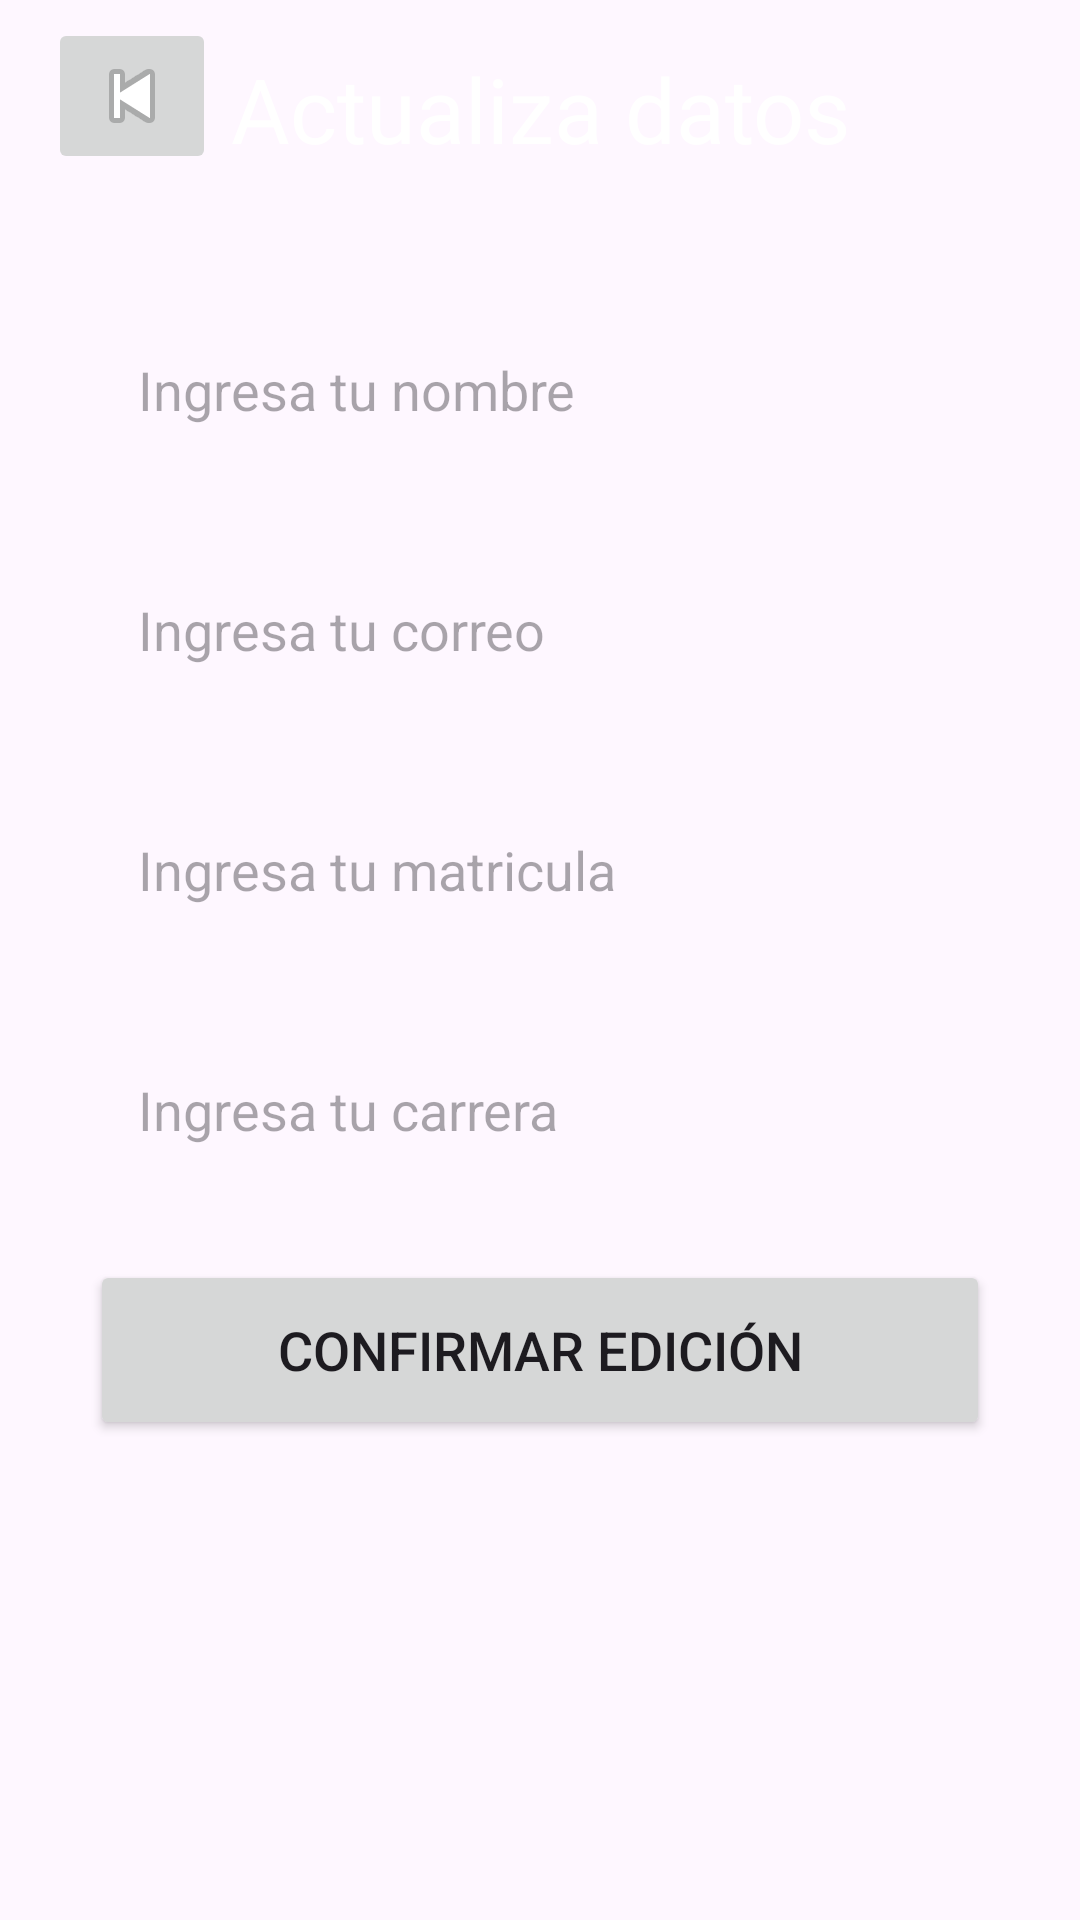

Android layout source for this screen:
<!-- AndroidManifest.xml: application theme Theme.CRUDCARRERA -->
<!-- res/layout/activity_update.xml -->
<?xml version="1.0" encoding="utf-8"?>
<androidx.constraintlayout.widget.ConstraintLayout
    xmlns:android="http://schemas.android.com/apk/res/android"
    xmlns:app="http://schemas.android.com/apk/res-auto"
    xmlns:tools="http://schemas.android.com/tools"
    android:id="@+id/main"
    android:layout_width="match_parent"
    android:layout_height="wrap_content"
    android:orientation="vertical"
    android:gravity="center_vertical"
    tools:context=".UpdateActivity"
    >
    <androidx.appcompat.widget.Toolbar
        android:id="@+id/toolbar"
        android:layout_width="match_parent"
        android:layout_height="?attr/actionBarSize"
        android:background="?attr/colorPrimary"
        app:layout_constraintTop_toTopOf="parent"
        app:layout_constraintStart_toStartOf="parent">

        <ImageButton
            android:id="@+id/backButton"
            android:layout_width="wrap_content"
            android:layout_height="wrap_content"
            android:src="@android:drawable/ic_media_previous" /> 

    </androidx.appcompat.widget.Toolbar>
    <TextView
        android:id="@+id/title"
        android:layout_width="match_parent"
        android:layout_height="wrap_content"
        android:text="Actualiza datos"
        android:textSize="30sp"
        android:textAlignment="center"
        android:textColor="@color/white"
        android:padding="16dp" />

    <LinearLayout
        android:layout_width="match_parent"
        android:layout_height="wrap_content"
        android:orientation="vertical"
        android:layout_marginTop="300dp"
        android:gravity="center_horizontal"
        android:padding="20dp">


        <EditText
            android:layout_width="match_parent"
            android:layout_height="60dp"
            android:id="@+id/updateNombre"
            android:background="@drawable/gray_border"
            android:layout_marginTop="80dp"
            android:hint="Ingresa tu nombre"
            android:layout_marginEnd="10dp"
            android:layout_marginStart="10dp"
            android:gravity="start|center_vertical"
            android:padding="16dp"
            android:textColor="@color/white"/>
        <EditText
            android:layout_width="match_parent"
            android:layout_height="60dp"
            android:id="@+id/updateCorreo"
            android:background="@drawable/gray_border"
            android:layout_marginTop="20dp"
            android:hint="Ingresa tu correo"
            android:layout_marginEnd="10dp"
            android:layout_marginStart="10dp"
            android:gravity="start|center_vertical"
            android:padding="16dp"
            android:textColor="@color/white"/>

        <EditText
            android:layout_width="match_parent"
            android:layout_height="60dp"
            android:id="@+id/referenceMatricula"
            android:background="@drawable/gray_border"
            android:layout_marginTop="20dp"
            android:hint="Ingresa tu matricula"
            android:layout_marginEnd="10dp"
            android:layout_marginStart="10dp"
            android:gravity="start|center_vertical"
            android:padding="16dp"
            android:textColor="@color/white"/>

        <EditText
            android:layout_width="match_parent"
            android:layout_height="60dp"
            android:id="@+id/updateCarrera"
            android:background="@drawable/gray_border"
            android:layout_marginTop="20dp"
            android:hint="Ingresa tu carrera"
            android:layout_marginEnd="10dp"
            android:layout_marginStart="10dp"
            android:gravity="start|center_vertical"
            android:padding="16dp"
            android:textColor="@color/white"/>

        <Button
            android:layout_width="match_parent"
            android:layout_height="60dp"
            android:id="@+id/updateButton"
            android:text="Confirmar edición"
            android:textSize="18sp"
            android:layout_marginTop="20dp"
            android:layout_marginStart="10dp"
            android:layout_marginEnd="10dp"
            />
    </LinearLayout>

</androidx.constraintlayout.widget.ConstraintLayout>
<!-- resources referenced by this layout -->
<resources>
  <style name="Theme.CRUDCARRERA" parent="Base.Theme.CRUDCARRERA" />
  <style name="Base.Theme.CRUDCARRERA" parent="Theme.Material3.DayNight.NoActionBar">
          
          <item name="colorPrimary">@color/gray</item>
          <item name="colorPrimaryVariant">@color/gray</item>
          <item name="android:statusBarColor">@color/gray</item>
  
  
      </style>
  <!-- not gathered from this repository: default colours our renderer supplied (Android Studio template values) -->
  <color name="white">#FFFFFFFF</color>
</resources>
